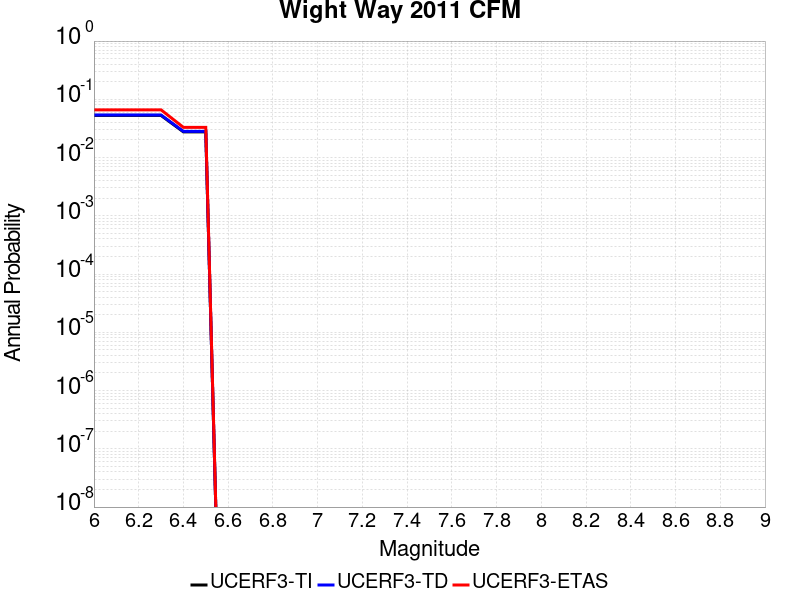

Data behind this chart, as committed beside it:
Magnitude, UCERF3-TI Prob, UCERF3-TD Prob, UCERF3-ETAS Prob
6.0, 0.05288, 0.05375, 0.066
6.1, 0.05288, 0.05375, 0.066
6.2, 0.05288, 0.05375, 0.066
6.3, 0.05288, 0.05375, 0.066
6.4, 0.02761, 0.02817, 0.033
6.5, 0.02761, 0.02817, 0.033
